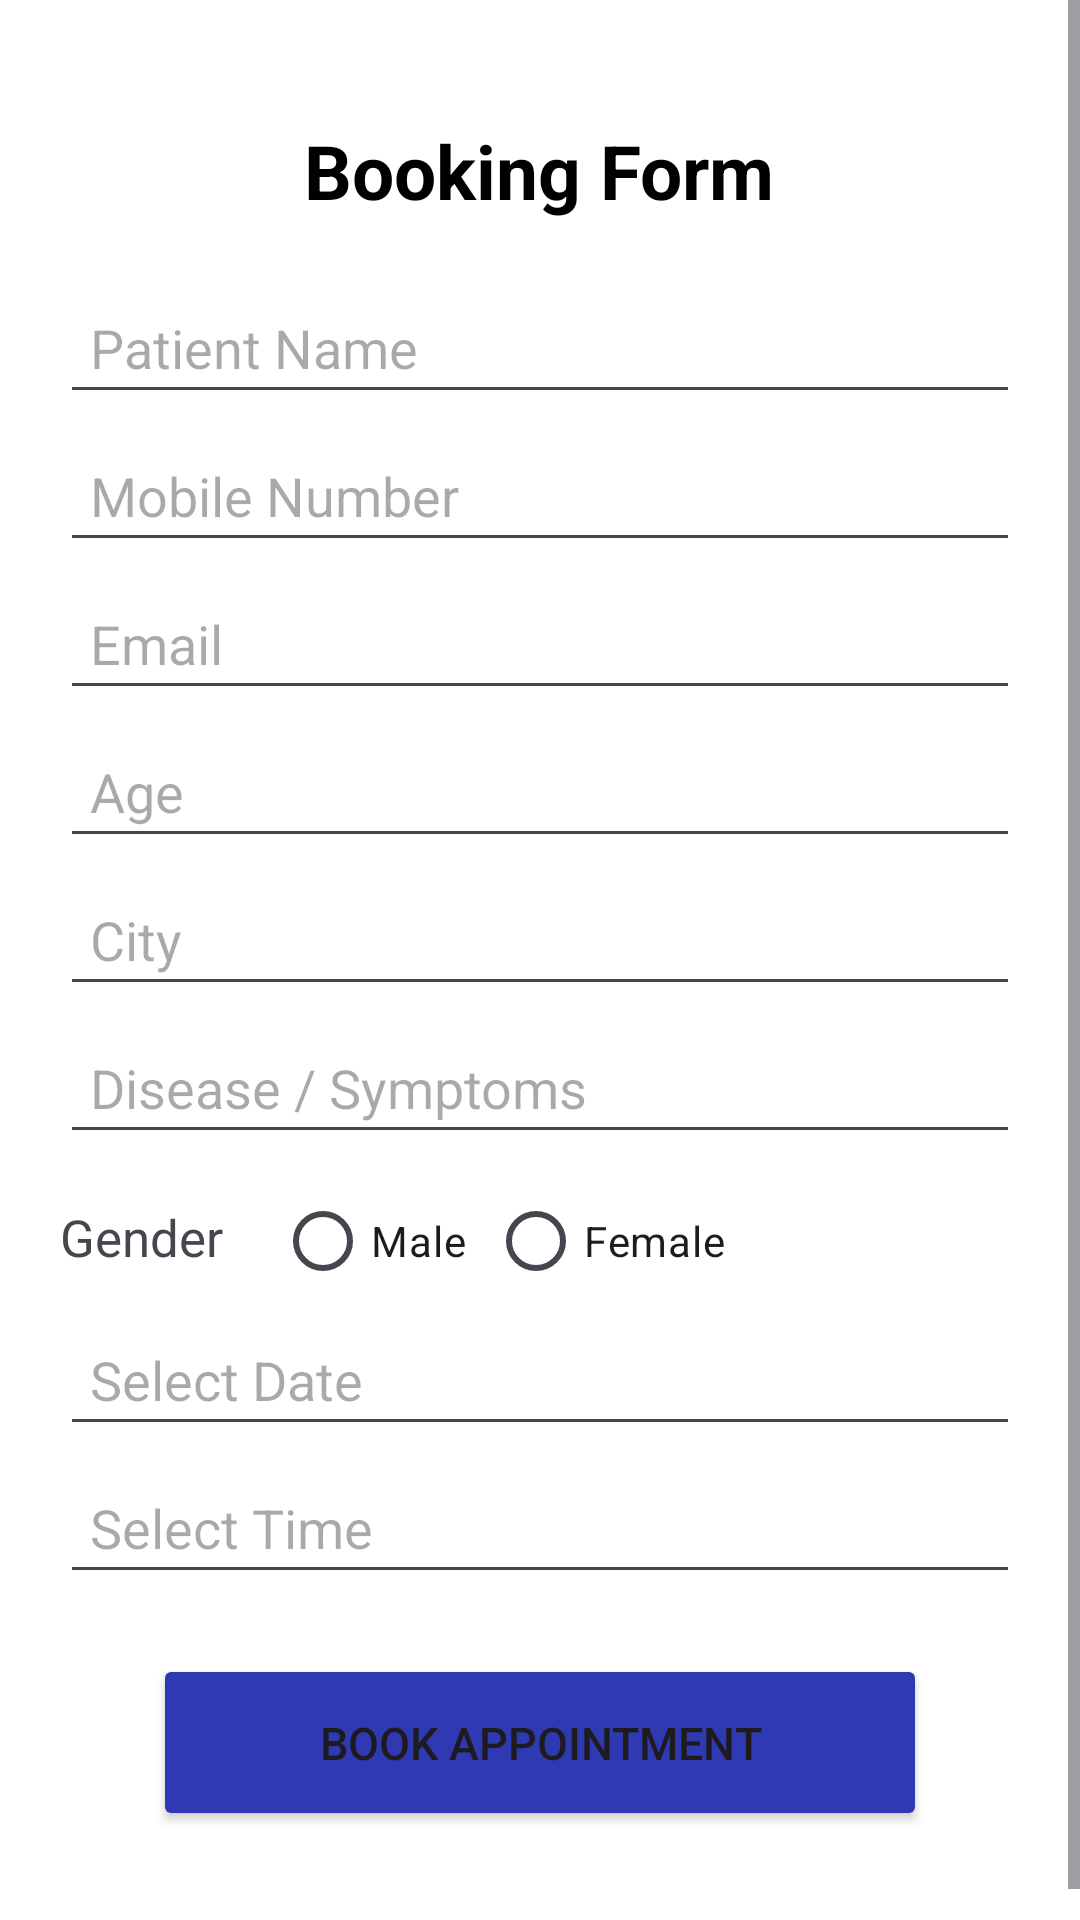

Write the Android layout XML for this screen, with the resource values it uses.
<!-- AndroidManifest.xml: application theme Theme.MyDoctor -->
<!-- res/layout/activity_booking_form.xml -->
<?xml version="1.0" encoding="utf-8"?>
<ScrollView xmlns:android="http://schemas.android.com/apk/res/android"
    android:layout_width="match_parent"
    android:layout_height="match_parent"
    android:background="@color/white">
    <LinearLayout
        android:layout_width="match_parent"
        android:layout_height="wrap_content"
        android:orientation="vertical"
        android:background="@color/white"
        android:padding="20dp">
        <TextView
            android:layout_width="wrap_content"
            android:layout_height="wrap_content"
            android:text="Booking Form"
            android:layout_marginTop="20dp"
            android:layout_gravity="center"
            android:textColor="@color/black"
            android:textSize="25sp"
            android:textStyle="bold"
            android:layout_marginBottom="20dp" />
        <EditText
            android:id="@+id/etPatientName"
            android:layout_width="match_parent"
            android:layout_height="wrap_content"
            android:hint="Patient Name"
            android:padding="10dp"
            android:layout_marginBottom="5dp"
            android:inputType="text"/>
        <EditText
            android:id="@+id/etMobile"
            android:layout_width="match_parent"
            android:layout_height="wrap_content"
            android:hint="Mobile Number"
            android:padding="10dp"
            android:layout_marginBottom="5dp"
            android:inputType="phone"
            android:maxLength="10"/>
        <EditText
            android:id="@+id/etEmail"
            android:layout_width="match_parent"
            android:layout_height="wrap_content"
            android:layout_marginBottom="5dp"
            android:hint="Email"
            android:padding="10dp"
            android:inputType="textEmailAddress"/>
        <EditText
            android:id="@+id/etAge"
            android:layout_width="match_parent"
            android:layout_height="wrap_content"
            android:hint="Age"
            android:padding="10dp"
            android:layout_marginBottom="5dp"
            android:inputType="number"/>
        <EditText
            android:id="@+id/etCity"
            android:layout_width="match_parent"
            android:layout_height="wrap_content"
            android:hint="City"
            android:padding="10dp"
            android:inputType="text"
            android:layout_marginBottom="5dp"/>
        <EditText
            android:id="@+id/etDisease"
            android:layout_width="match_parent"
            android:layout_height="wrap_content"
            android:padding="10dp"
            android:hint="Disease / Symptoms"
            android:layout_marginBottom="5dp"/>
        <RadioGroup
            android:id="@+id/rgGender"
            android:layout_width="wrap_content"
            android:layout_height="wrap_content"
            android:orientation="horizontal">
            <TextView
                android:text="Gender    "
                android:layout_width="wrap_content"
                android:layout_height="wrap_content"
                android:textSize="17dp"/>
            <RadioButton
                android:layout_width="wrap_content"
                android:layout_height="wrap_content"
                android:id="@+id/rbMale"
                android:text="Male  "/>
            <RadioButton
                android:layout_width="wrap_content"
                android:layout_height="wrap_content"
                android:id="@+id/rbFemale"
                android:text="Female"/>
        </RadioGroup>
        <EditText
            android:id="@+id/etDate"
            android:layout_width="match_parent"
            android:layout_height="wrap_content"
            android:hint="Select Date"
            android:focusable="false"
            android:padding="10dp"
            android:layout_marginBottom="5dp"/>
        <EditText
            android:id="@+id/etTime"
            android:layout_width="match_parent"
            android:layout_height="wrap_content"
            android:hint="Select Time"
            android:padding="10dp"
            android:focusable="false" />
        <Button
            android:id="@+id/btnBook"
            android:layout_width="258dp"
            android:layout_height="59dp"
            android:layout_gravity="center"
            android:layout_margin="20dp"
            android:textSize="15dp"
            android:backgroundTint="@color/blue"
            android:text="Book Appointment" />
    </LinearLayout>
</ScrollView>
<!-- resources referenced by this layout -->
<resources>
  <color name="black">#FF000000</color>
  <color name="blue"> #2F3AB2</color>
      #2F3AB2
  <color name="white">#FFFFFFFF</color>
  <style name="Theme.MyDoctor" parent="Base.Theme.MyDoctor" />
  <style name="Base.Theme.MyDoctor" parent="Theme.Material3.DayNight.NoActionBar">
          <item name="android:statusBarColor">@android:color/transparent</item>
          <item name="android:windowLightStatusBar">true</item>
      </style>
</resources>
